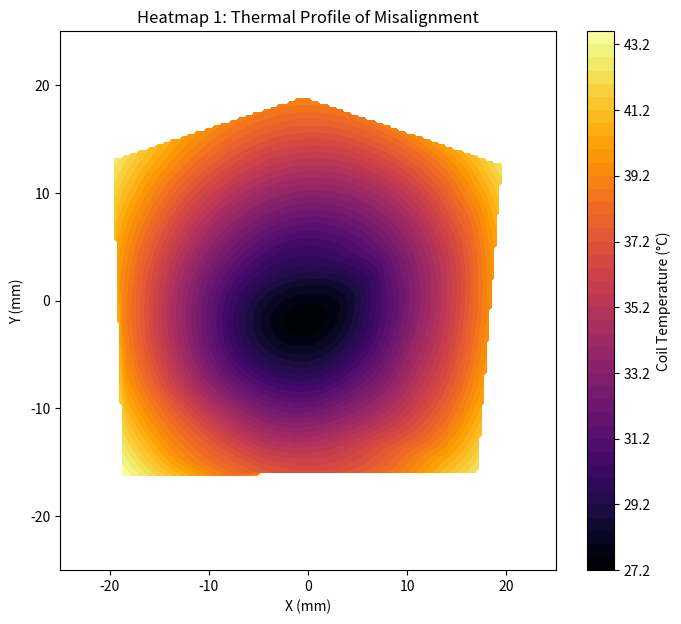

Source code (Python):
import numpy as np
import matplotlib.pyplot as plt
from scipy.interpolate import griddata

def plot_heatmap1():
    # 15 random XY points
    np.random.seed(99)
    x = np.random.uniform(-20, 20, 15)
    y = np.random.uniform(-20, 20, 15)
    # Temp prediction: Higher temp when misaligned (higher current/losses)
    temp = 25 + 15 * (np.sqrt(x**2 + y**2) / 20) 

    grid_x, grid_y = np.mgrid[-25:25:200j, -25:25:200j]
    grid_z = griddata((x, y), temp, (grid_x, grid_y), method='cubic')

    plt.figure(figsize=(8, 7))
    plt.contourf(grid_x, grid_y, grid_z, levels=50, cmap='inferno')
    plt.colorbar(label='Coil Temperature (°C)')
    plt.title("Heatmap 1: Thermal Profile of Misalignment")
    plt.xlabel("X (mm)")
    plt.ylabel("Y (mm)")
    plt.show()

if __name__ == "__main__":
    plot_heatmap1()
